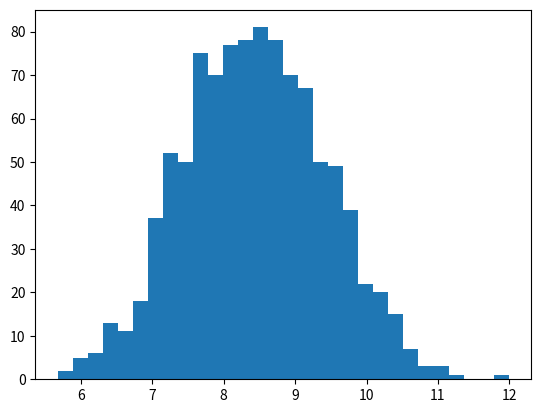

Generate this figure with matplotlib:
import numpy as np
import matplotlib.pyplot as plt

iterations = 1000
n=6
distances = np.zeros(iterations)

for i in range(iterations):
    a = np.random.randn(n,n)
    b = np.random.randn(n,n)
    c = a-b
    distances[i] = np.linalg.norm(c)

plt.hist(distances,bins=30)
plt.show()